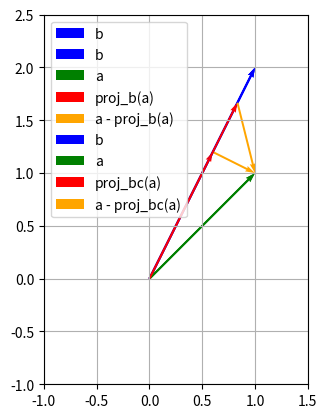

Python code for this plot:
import numpy as np

def orthogonal_projection(b):
    return np.outer(b,b)/np.dot(b,b)

import matplotlib.pyplot as plt

b = np.array([1,2])
origin = np.zeros(2)

plt.quiver(*origin, *b, label='b', scale=1, units='xy', color='blue')
plt.grid()

plt.xlim(-1,1.5)
plt.ylim(-1,2.5)
plt.gca().set_aspect('equal')
plt.legend()
plt.show()

Pb = orthogonal_projection(b)

Pb2 = np.dot(Pb, Pb)
np.allclose(Pb2, Pb)

a = np.array([1, 1])
proj_b_a = np.dot(Pb, a) # compute the projection of a onto b
residual = a - proj_b_a

plt.quiver(*origin, *b, label='b', scale=1, units='xy', color='blue')
plt.quiver(*origin, *a, label='a', scale=1, units='xy', color='green')
plt.quiver(*origin, *proj_b_a, label='proj_b(a)', scale=1, units='xy', color='red')
plt.quiver(*proj_b_a, *residual, label='a - proj_b(a)', scale=1, units='xy', color='orange')
plt.grid()

plt.xlim(-1,1.5)
plt.ylim(-1,2.5)
plt.gca().set_aspect('equal')
plt.legend(loc='upper left')
plt.show()

def oblique_projection(b, c):
    return np.outer(b,c)/np.dot(b,c)

c = np.array([1,0.25])

Pbc = oblique_projection(b,c)

Pbc2 = np.dot(Pbc, Pbc)

np.allclose(Pbc2, Pbc)

proj_bc_a = np.dot(Pbc, a) # compute the projection of a onto b
residual = a - proj_bc_a

plt.quiver(*origin, *b, label='b', scale=1, units='xy', color='blue')
plt.quiver(*origin, *a, label='a', scale=1, units='xy', color='green')
plt.quiver(*origin, *proj_bc_a, label='proj_bc(a)', scale=1, units='xy', color='red')
plt.quiver(*proj_bc_a, *residual, label='a - proj_bc(a)', scale=1, units='xy', color='orange')
plt.grid()

plt.xlim(-1,1.5)
plt.ylim(-1,2.5)
plt.gca().set_aspect('equal')
plt.legend(loc='upper left')
plt.show()

temp = np.dot(proj_bc_a, residual)
residual_norm = np.linalg.norm(residual)
proj_bc_a_norm = np.linalg.norm(proj_bc_a)

angle = np.arccos(temp/(residual_norm*proj_bc_a_norm))
angle

A = np.array([[1,0], [1,1], [0,1]])
ATA_inv = np.linalg.inv(np.dot(A.T, A)) # compute (A^TA)^{-1}
PV = np.dot(A, np.dot(ATA_inv, A.T))

PV2 = np.dot(PV, PV)
np.allclose(PV2, PV)

b = np.array([1,2,3])

proj_V_b = np.dot(PV, b)
residual = b - proj_V_b

np.dot(A.T, residual).round(8)

Q, R = np.linalg.qr(A)
QQT = np.dot(Q, Q.T)
np.allclose(QQT, PV)

B = np.array([[-2, 0], [-2, 4], [0, 4]])

Q2, R2 = np.linalg.qr(B)
QQT2 = np.dot(Q2, Q2.T)
np.allclose(QQT, QQT2)

k = 2
n = 3

C = np.random.normal(size = (n,k))

CTA_inv = np.linalg.inv(np.dot(C.T, A))

PVC = np.dot(A, np.dot(CTA_inv, C.T))

PVC2 = np.dot(PVC, PVC)
np.allclose(PVC2, PVC)

proj_VC_b = np.dot(PVC, b)
residuals = b - proj_VC_b
np.dot(A.T, residuals)